Run: headless pygame with SDL's dummy video driver; simulated clock (each Clock.tick advances the game by its frame time, no real sleeping); random seed 0; keys injected as events and as key.get_pressed() state; no mouse input.
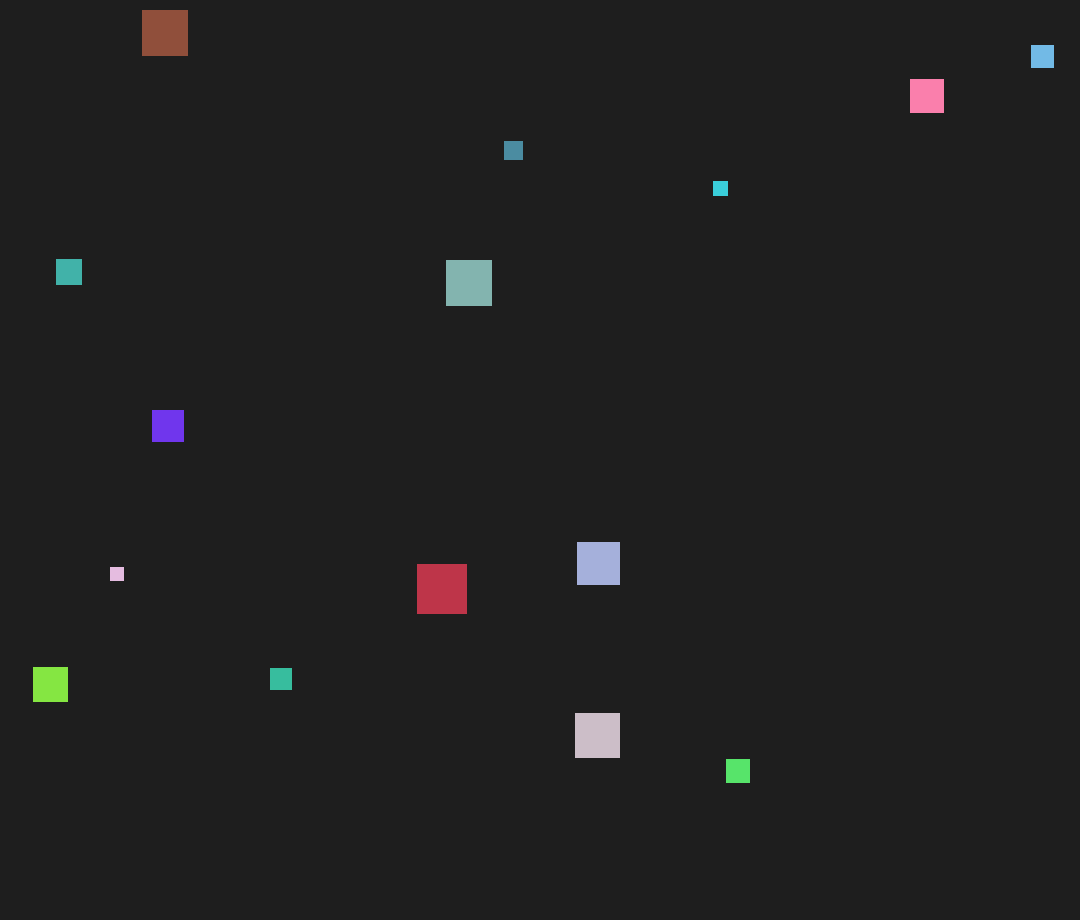
Frame 1 of 4 · flips 1–60 · no input
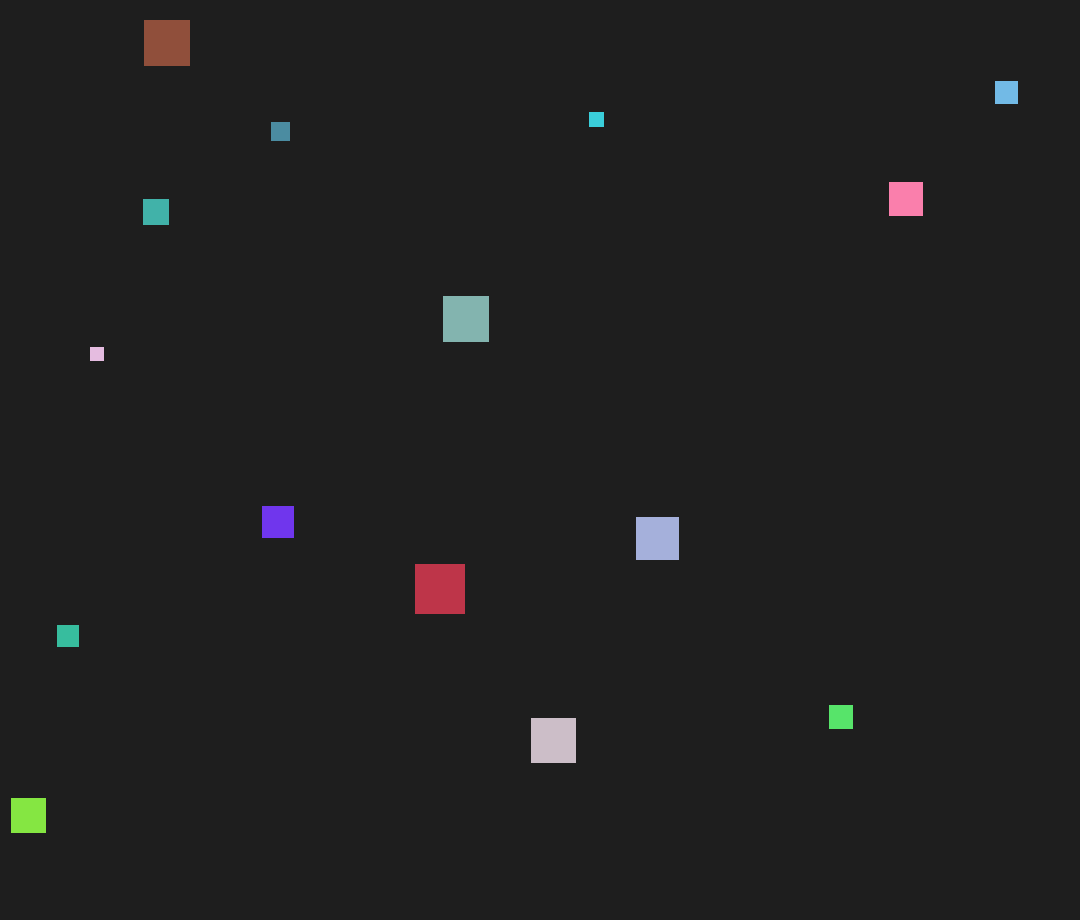
Frame 2 of 4 · flips 61–180 · tapped SPACE, RETURN · held RIGHT (→), D
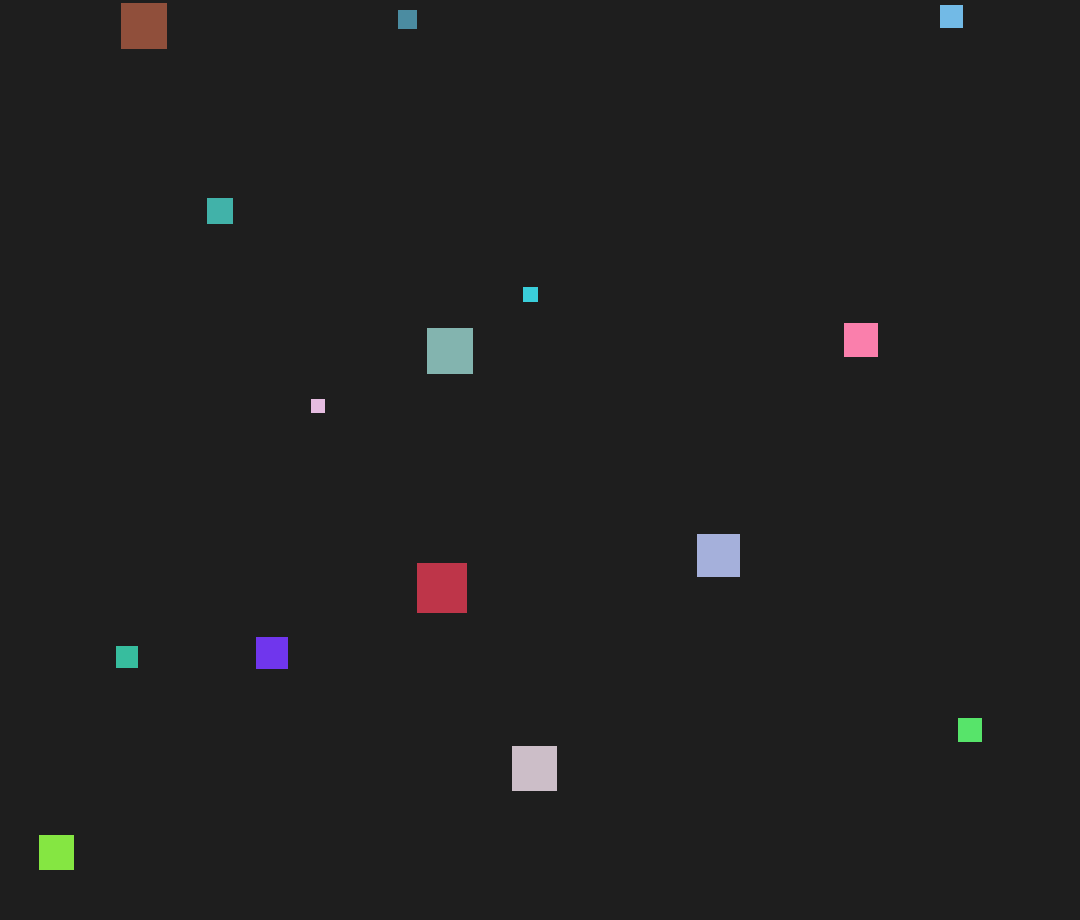
Frame 3 of 4 · flips 181–300 · held DOWN (↓), S
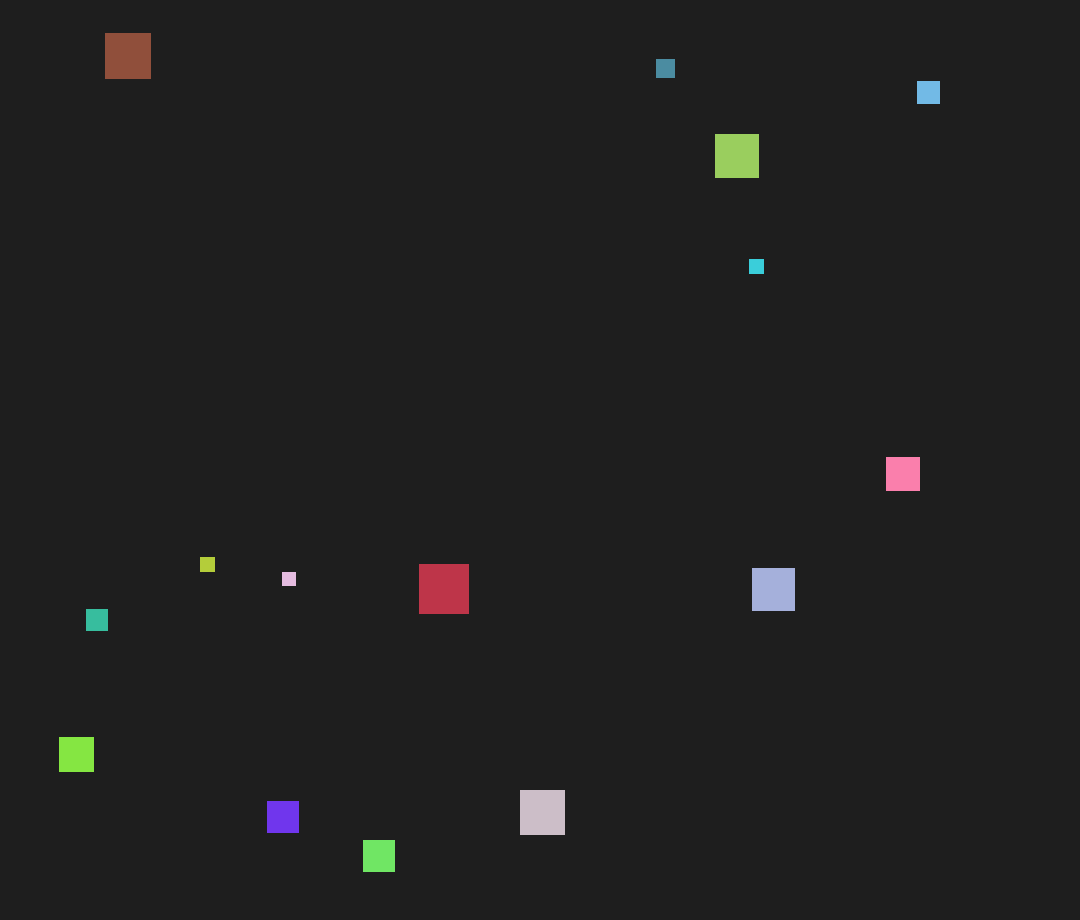
Frame 4 of 4 · flips 301–420 · held LEFT (←), A, UP (↑), W

The pygame program that drew these frames:

import pygame
import random
import math

pygame.init()
MIN_SIZE = 10
MAX_SIZE = 50
MAX_SPEED = 200

WIDTH, HEIGHT = 1080, 920
screen = pygame.display.set_mode((WIDTH, HEIGHT))
pygame.display.set_caption("Moving Squares")

clock = pygame.time.Clock()


class Square:
    def __init__(self):
        self.reset()

    def reset(self):
        self.size = random.randint(MIN_SIZE, MAX_SIZE)
        speed_fact = (MAX_SIZE - self.size) / (MAX_SIZE - MIN_SIZE + 1)
        self.max_speed = max(1, int(MAX_SPEED * speed_fact))

        self.x = random.randint(0, WIDTH - self.size)
        self.y = random.randint(0, HEIGHT - self.size)

        self.dx = random.choice([-1, 1]) * random.uniform(50, self.max_speed)
        self.dy = random.choice([-1, 1]) * random.uniform(50, self.max_speed)

        self.color = (
            random.randint(50, 255),
            random.randint(50, 255),
            random.randint(50, 255),
        )

        self.life = random.uniform(5, 15)

    def move(self, dt):
        if random.random() < 0.2:
            angle = random.uniform(-0.2, 0.2)
            cos_a = math.cos(angle)
            sin_a = math.sin(angle)

            new_dx = self.dx * cos_a - self.dy * sin_a
            new_dy = self.dx * sin_a + self.dy * cos_a

            self.dx = new_dx
            self.dy = new_dy

        speed = math.sqrt(self.dx**2 + self.dy**2)
        if speed > 0:
            factor = min(self.max_speed, speed) / speed
            self.dx *= factor
            self.dy *= factor

        self.x += self.dx * dt
        self.y += self.dy * dt

        if self.x < 0:
            self.x = 0
            self.dx *= -1
        elif self.x > WIDTH - self.size:
            self.x = WIDTH - self.size
            self.dx *= -1

        if self.y < 0:
            self.y = 0
            self.dy *= -1
        elif self.y > HEIGHT - self.size:
            self.y = HEIGHT - self.size
            self.dy *= -1

    def flee(self, all_squares, dt):
        for other in all_squares:
            if other is self:
                continue

            if other.size > self.size:
                dx = (self.x + self.size / 2) - (other.x + other.size / 2)
                dy = (self.y + self.size / 2) - (other.y + other.size / 2)
                dist = math.hypot(dx, dy)

                if 0 < dist < 200:
                    dx /= dist
                    dy /= dist

                    strength = (200 - dist) / 200
                    self.dx += dx * 300 * strength * dt
                    self.dy += dy * 300 * strength * dt

    def chasing(self, all_squares, dt):
        for other in all_squares:
            if other is self:
                continue

            if other.size < self.size:
                dx = (self.x + self.size / 2) - (other.x + other.size / 2)
                dy = (self.y + self.size / 2) - (other.y + other.size / 2)
                dist = math.hypot(dx, dy)

                if 0 < dist < 200:
                    dx /= dist
                    dy /= dist

                    strength = (200 - dist) / 200
                    self.dx += dx * 200 * strength * dt
                    self.dy += dy * 200 * strength * dt

    def update_life(self, dt):
        self.life -= dt
        if self.life <= 0:
            self.reset()

    def draw(self, surface):
        pygame.draw.rect(surface, self.color, (self.x, self.y, self.size, self.size))


squares = []
for i in range(15):
    squares.append(Square())


running = True
while running:
    dt = clock.tick(60) / 1000

    screen.fill((30, 30, 30))

    for event in pygame.event.get():
        if event.type == pygame.QUIT:
            running = False

    for square in squares:
        square.flee(squares, dt)
        square.chasing(squares, dt)

    for square in squares:
        square.move(dt)
        square.update_life(dt)

    for square in squares:
        square.draw(screen)

    pygame.display.flip()

pygame.quit()
